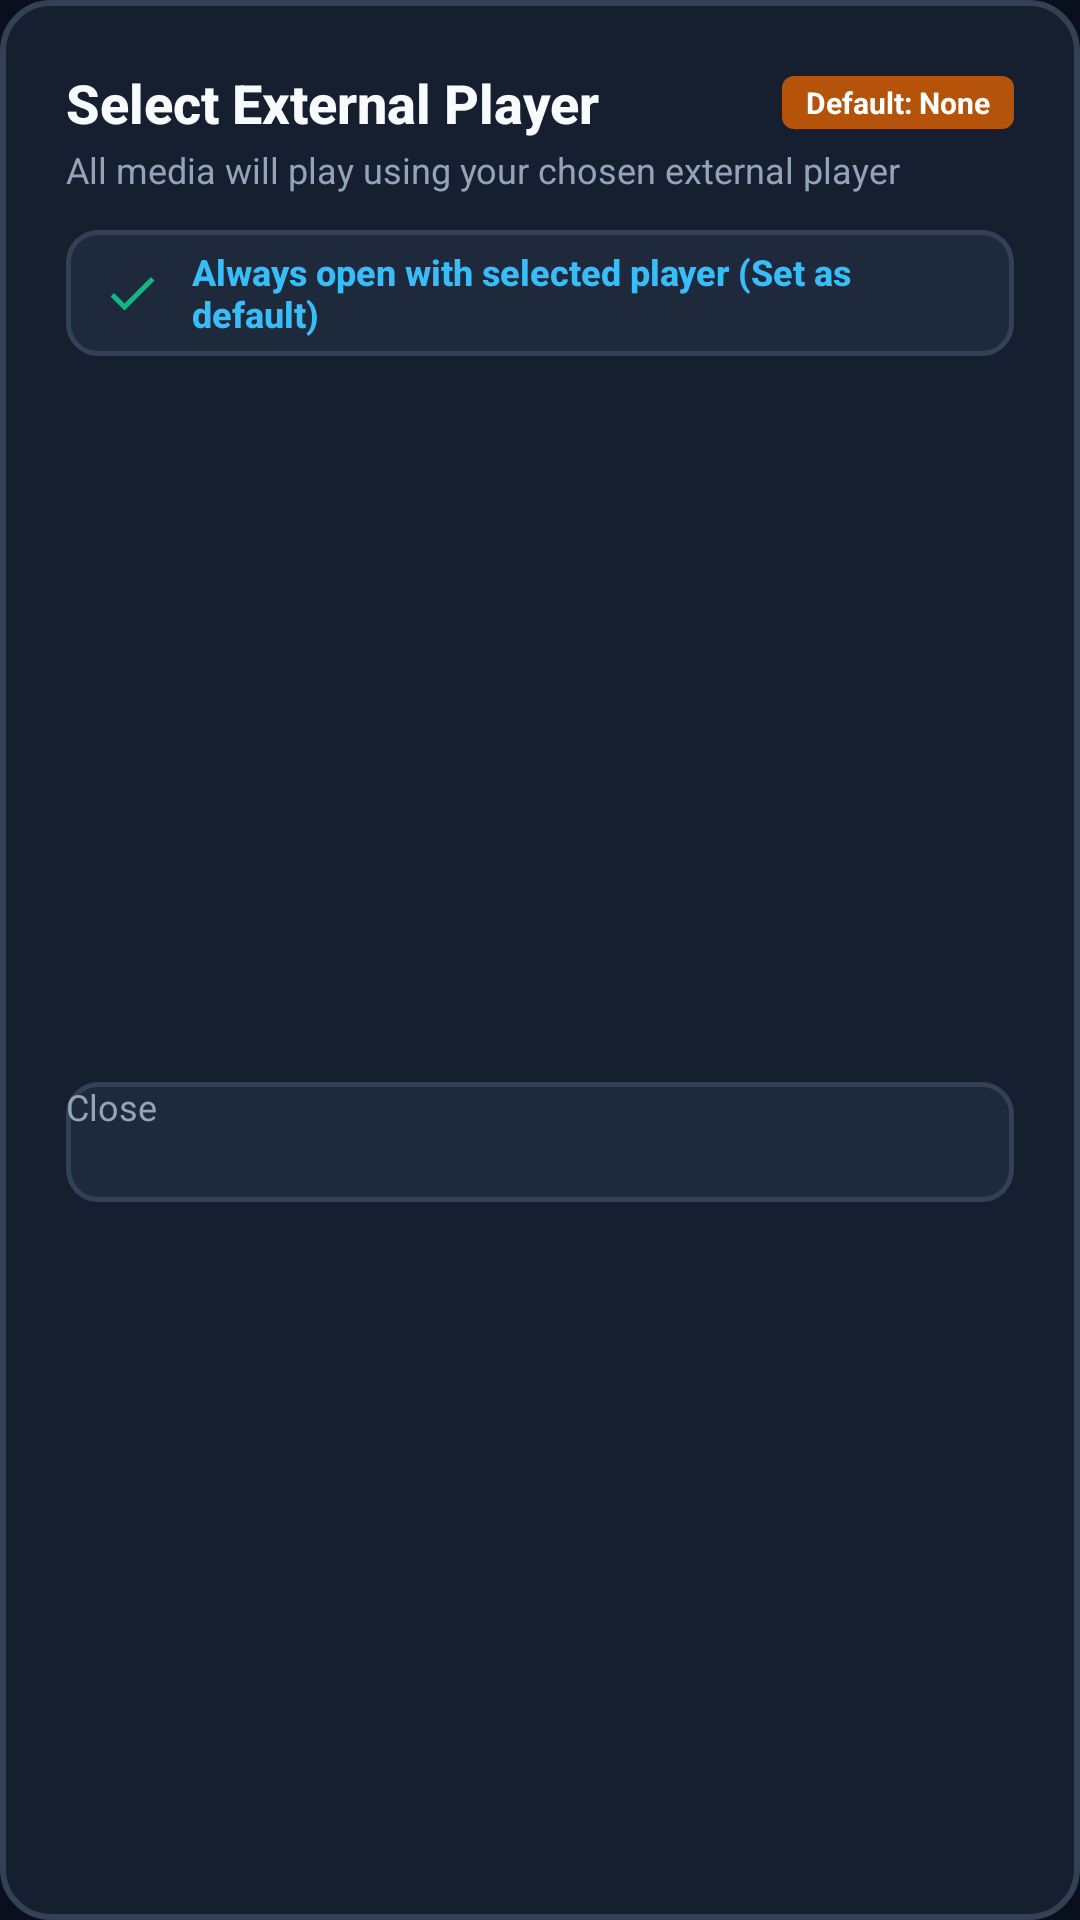

Write the Android layout XML for this screen, with the resource values it uses.
<!-- AndroidManifest.xml: application theme Theme.Leanback.TvClient -->
<!-- res/layout/dialog_select_player.xml -->
<?xml version="1.0" encoding="utf-8"?>
<LinearLayout xmlns:android="http://schemas.android.com/apk/res/android"
    android:layout_width="match_parent"
    android:layout_height="wrap_content"
    android:background="@drawable/bg_dialog_rounded"
    android:orientation="vertical"
    android:padding="22dp">

    
    <LinearLayout
        android:layout_width="match_parent"
        android:layout_height="wrap_content"
        android:gravity="center_vertical"
        android:orientation="horizontal">

        <TextView
            android:id="@+id/tvSelectPlayerTitle"
            android:layout_width="0dp"
            android:layout_height="wrap_content"
            android:layout_weight="1"
            android:fontFamily="sans-serif-medium"
            android:text="Select External Player"
            android:textColor="@color/tv_text_primary"
            android:textSize="18sp"
            android:textStyle="bold" />

        <TextView
            android:id="@+id/tvCurrentDefaultTag"
            android:layout_width="wrap_content"
            android:layout_height="wrap_content"
            android:background="@drawable/bg_badge_dolby"
            android:paddingStart="8dp"
            android:paddingTop="2dp"
            android:paddingEnd="8dp"
            android:paddingBottom="2dp"
            android:text="Default: None"
            android:textColor="#FFFFFF"
            android:textSize="10sp"
            android:textStyle="bold" />
    </LinearLayout>

    <TextView
        android:id="@+id/tvSelectPlayerSubtitle"
        android:layout_width="wrap_content"
        android:layout_height="wrap_content"
        android:layout_marginTop="2dp"
        android:text="All media will play using your chosen external player"
        android:textColor="@color/tv_text_secondary"
        android:textSize="12sp" />

    
    <LinearLayout
        android:id="@+id/containerSetAsDefault"
        android:layout_width="match_parent"
        android:layout_height="42dp"
        android:layout_marginTop="12dp"
        android:background="@drawable/selector_tv_button"
        android:clickable="true"
        android:focusable="true"
        android:gravity="center_vertical"
        android:orientation="horizontal"
        android:paddingStart="12dp"
        android:paddingEnd="12dp">

        <ImageView
            android:id="@+id/ivCheckbox"
            android:layout_width="20dp"
            android:layout_height="20dp"
            android:contentDescription="Checkbox"
            android:src="@drawable/ic_check" />

        <TextView
            android:id="@+id/tvSetAsDefaultLabel"
            android:layout_width="0dp"
            android:layout_height="wrap_content"
            android:layout_marginStart="10dp"
            android:layout_weight="1"
            android:fontFamily="sans-serif-medium"
            android:text="Always open with selected player (Set as default)"
            android:textColor="@color/tv_accent"
            android:textSize="12sp"
            android:textStyle="bold" />
    </LinearLayout>

    
    <androidx.recyclerview.widget.RecyclerView
        android:id="@+id/rvPlayers"
        android:layout_width="match_parent"
        android:layout_height="220dp"
        android:layout_marginTop="10dp"
        android:clipToPadding="false"
        android:fadeScrollbars="true"
        android:focusable="true"
        android:scrollbars="vertical" />

    
    <LinearLayout
        android:layout_width="match_parent"
        android:layout_height="wrap_content"
        android:layout_marginTop="12dp"
        android:orientation="horizontal">

        <Button
            android:id="@+id/btnResetPlayerDefault"
            android:layout_width="0dp"
            android:layout_height="40dp"
            android:layout_marginEnd="6dp"
            android:layout_weight="1"
            android:background="@drawable/selector_tv_button"
            android:focusable="true"
            android:text="Clear Default Player"
            android:textColor="#F59E0B"
            android:textSize="12sp"
            android:textStyle="bold"
            android:visibility="gone" />

        <Button
            android:id="@+id/btnClosePlayerSelect"
            android:layout_width="0dp"
            android:layout_height="40dp"
            android:layout_weight="1"
            android:background="@drawable/selector_tv_button"
            android:focusable="true"
            android:text="@string/btn_close"
            android:textColor="@color/tv_text_secondary"
            android:textSize="12sp" />
    </LinearLayout>

</LinearLayout>
<!-- resources referenced by this layout -->
<resources>
  <color name="tv_accent">#38BDF8</color>
  <color name="tv_text_primary">#F8FAFC</color>
  <color name="tv_text_secondary">#94A3B8</color>
  <!-- drawable bg_badge_dolby (drawable) -->
  <?xml version="1.0" encoding="utf-8"?>
  <shape xmlns:android="http://schemas.android.com/apk/res/android"
      android:shape="rectangle">
      <solid android:color="#B45309" />
      <corners android:radius="4dp" />
  </shape>
  <!-- drawable bg_dialog_rounded (drawable) -->
  <?xml version="1.0" encoding="utf-8"?>
  <shape xmlns:android="http://schemas.android.com/apk/res/android"
      android:shape="rectangle">
      <solid android:color="@color/tv_surface" />
      <corners android:radius="16dp" />
      <stroke
          android:width="2dp"
          android:color="@color/tv_card_border" />
  </shape>
  <!-- drawable ic_check (drawable) -->
  <?xml version="1.0" encoding="utf-8"?>
  <vector xmlns:android="http://schemas.android.com/apk/res/android"
      android:width="24dp"
      android:height="24dp"
      android:viewportWidth="24"
      android:viewportHeight="24">
      <path
          android:pathData="M9,16.17L4.83,12l-1.42,1.41L9,19 21,7l-1.41,-1.41z"
          android:fillColor="#10B981" />
  </vector>
  <!-- drawable selector_tv_button (drawable) -->
  <?xml version="1.0" encoding="utf-8"?>
  <selector xmlns:android="http://schemas.android.com/apk/res/android">
      <item android:state_focused="true" android:drawable="@drawable/bg_tv_button_focused" />
      <item android:state_pressed="true" android:drawable="@drawable/bg_tv_button_focused" />
      <item android:drawable="@drawable/bg_tv_button_normal" />
  </selector>
  <string name="btn_close">Close</string>
  <style name="Theme.Leanback.TvClient" parent="Theme.Leanback">
          <item name="colorPrimary">@color/tv_accent</item>
          <item name="colorPrimaryDark">@color/tv_bg_dark</item>
          <item name="colorAccent">@color/tv_accent</item>
          <item name="defaultBrandColor">@color/tv_bg_default</item>
          <item name="android:windowBackground">@color/tv_bg_default</item>
      </style>
  <color name="tv_surface">#161F30</color>
  <color name="tv_card_border">#334155</color>
  <!-- drawable bg_tv_button_focused (drawable) -->
  <?xml version="1.0" encoding="utf-8"?>
  <shape xmlns:android="http://schemas.android.com/apk/res/android"
      android:shape="rectangle">
      <solid android:color="@color/tv_surface_focused" />
      <corners android:radius="10dp" />
      <stroke
          android:width="2.5dp"
          android:color="@color/tv_accent" />
  </shape>
  <!-- drawable bg_tv_button_normal (drawable) -->
  <?xml version="1.0" encoding="utf-8"?>
  <shape xmlns:android="http://schemas.android.com/apk/res/android"
      android:shape="rectangle">
      <solid android:color="@color/tv_surface_elevated" />
      <corners android:radius="10dp" />
      <stroke
          android:width="1.5dp"
          android:color="@color/tv_card_border" />
  </shape>
  <color name="tv_bg_dark">#060911</color>
  <color name="tv_bg_default">#0A0F1D</color>
  <color name="tv_surface_focused">#26354D</color>
  <color name="tv_surface_elevated">#1E293B</color>
</resources>
